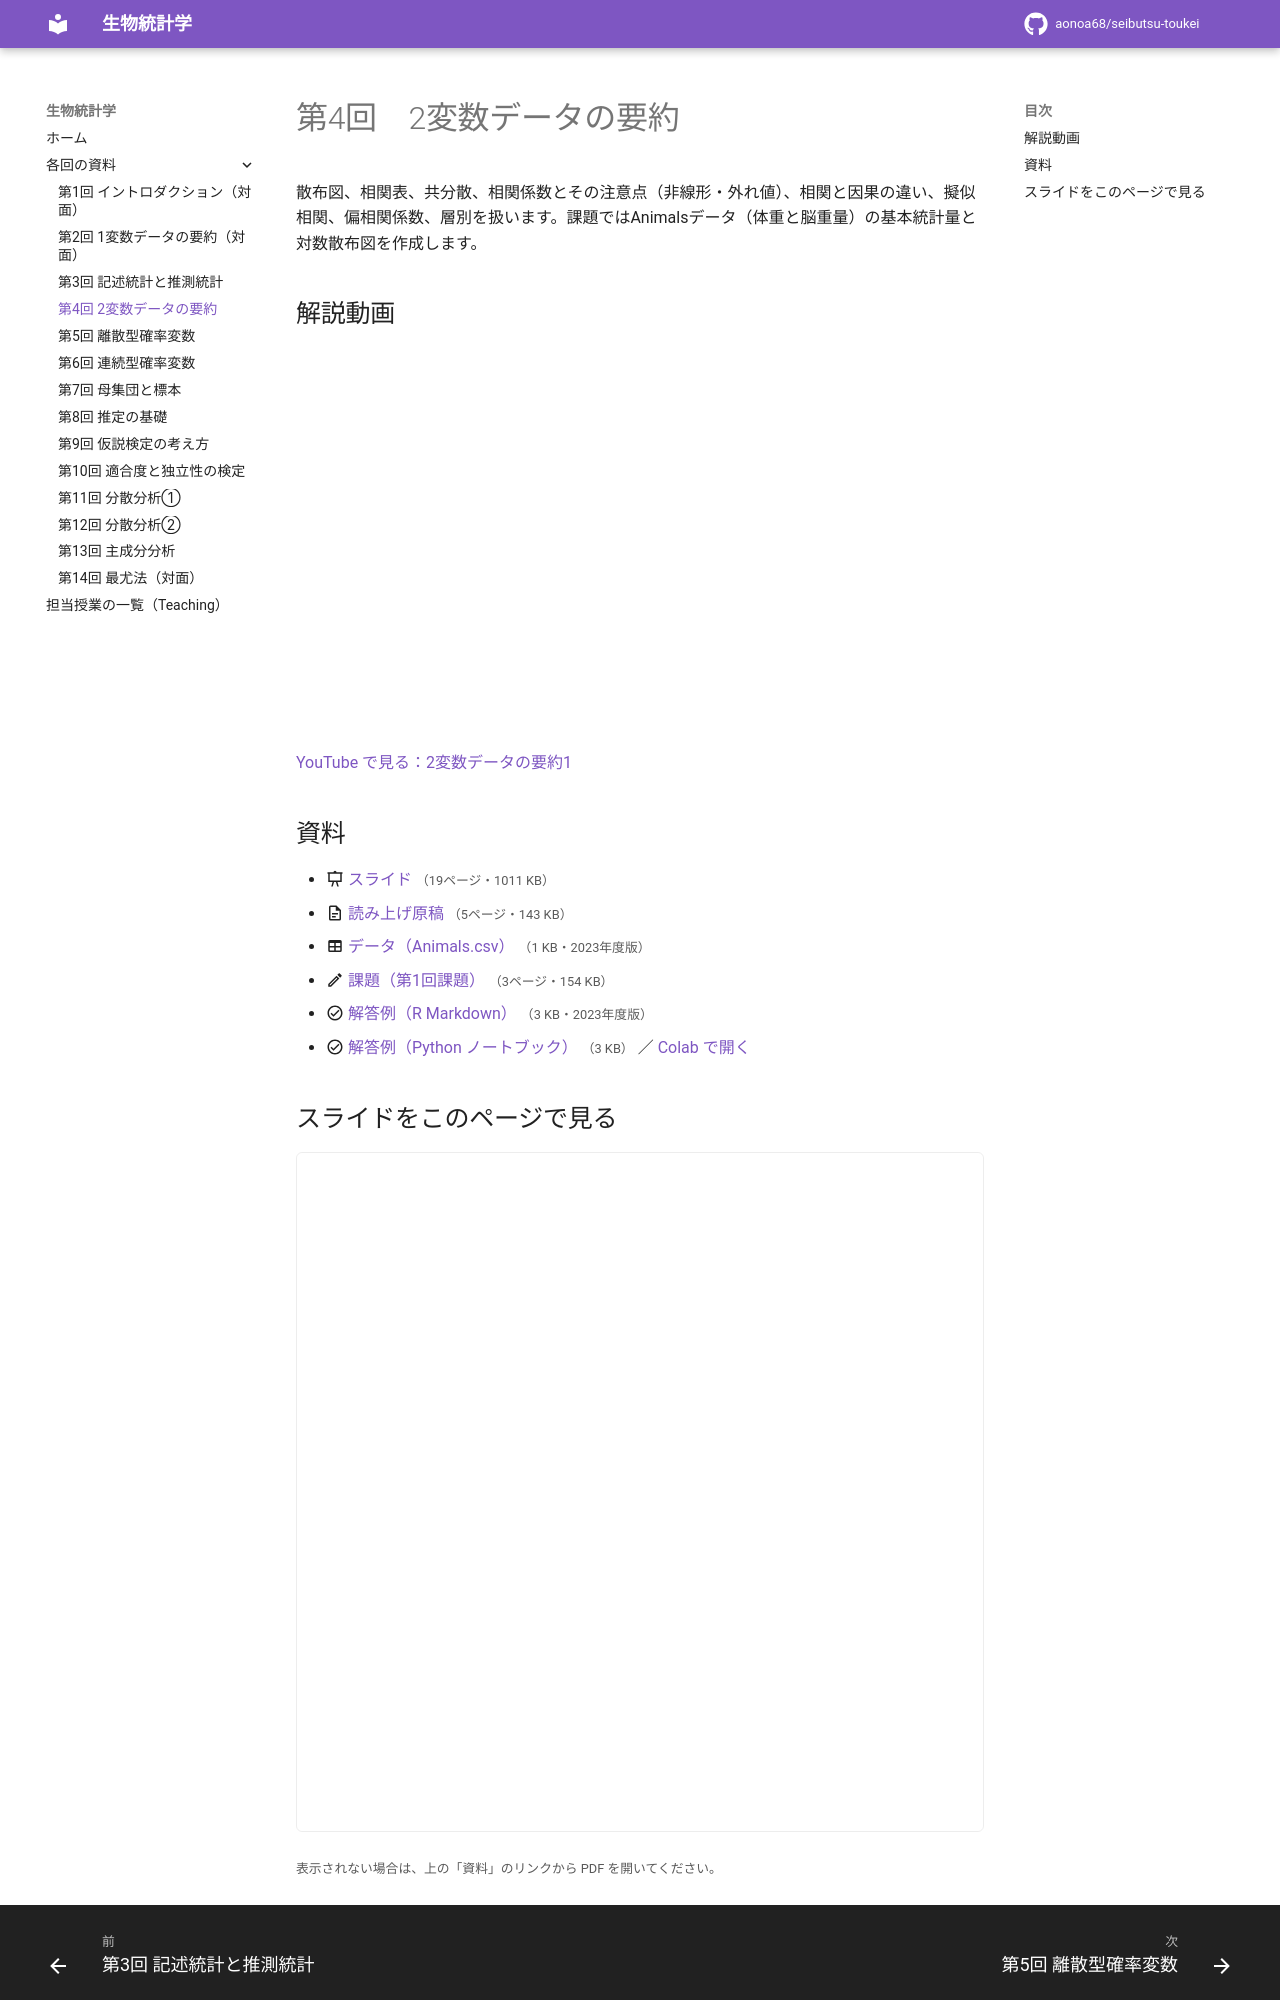

repository: aonoa68/seibutsu-toukei · page: week04/index.html · generator: mkdocs

# 第4回　2変数データの要約

散布図、相関表、共分散、相関係数とその注意点（非線形・外れ値）、相関と因果の違い、擬似相関、偏相関係数、層別を扱います。課題ではAnimalsデータ（体重と脳重量）の基本統計量と対数散布図を作成します。

## 解説動画

<div class="video-wrap"><iframe src="https://www.youtube-nocookie.com/embed/SxnhilGWUnE" title="2変数データの要約1" loading="lazy" allowfullscreen allow="accelerometer; clipboard-write; encrypted-media; gyroscope; picture-in-picture"></iframe></div>

[YouTube で見る：2変数データの要約1](https://www.youtube.com/watch?v=SxnhilGWUnE)

## 資料

- :material-presentation: [スライド](files/week04-slides.pdf) <small>（19ページ・1011 KB）</small>
- :material-file-document-outline: [読み上げ原稿](files/week04-handout.pdf) <small>（5ページ・143 KB）</small>
- :material-table: [データ（Animals.csv）](files/week04/Animals.csv) <small>（1 KB・2023年度版）</small>
- :material-pencil-outline: [課題（第1回課題）](files/week04-assignment.pdf) <small>（3ページ・154 KB）</small>
- :material-check-circle-outline: [解答例（R Markdown）](files/week04-answer.rmd) <small>（3 KB・2023年度版）</small>
- :material-check-circle-outline: [解答例（Python ノートブック）](files/week04-answer-2.ipynb) <small>（3 KB）</small> ／ [Colab で開く](https://colab.research.google.com/github/aonoa68/seibutsu-toukei/blob/main/docs/files/week04-answer-2.ipynb)
